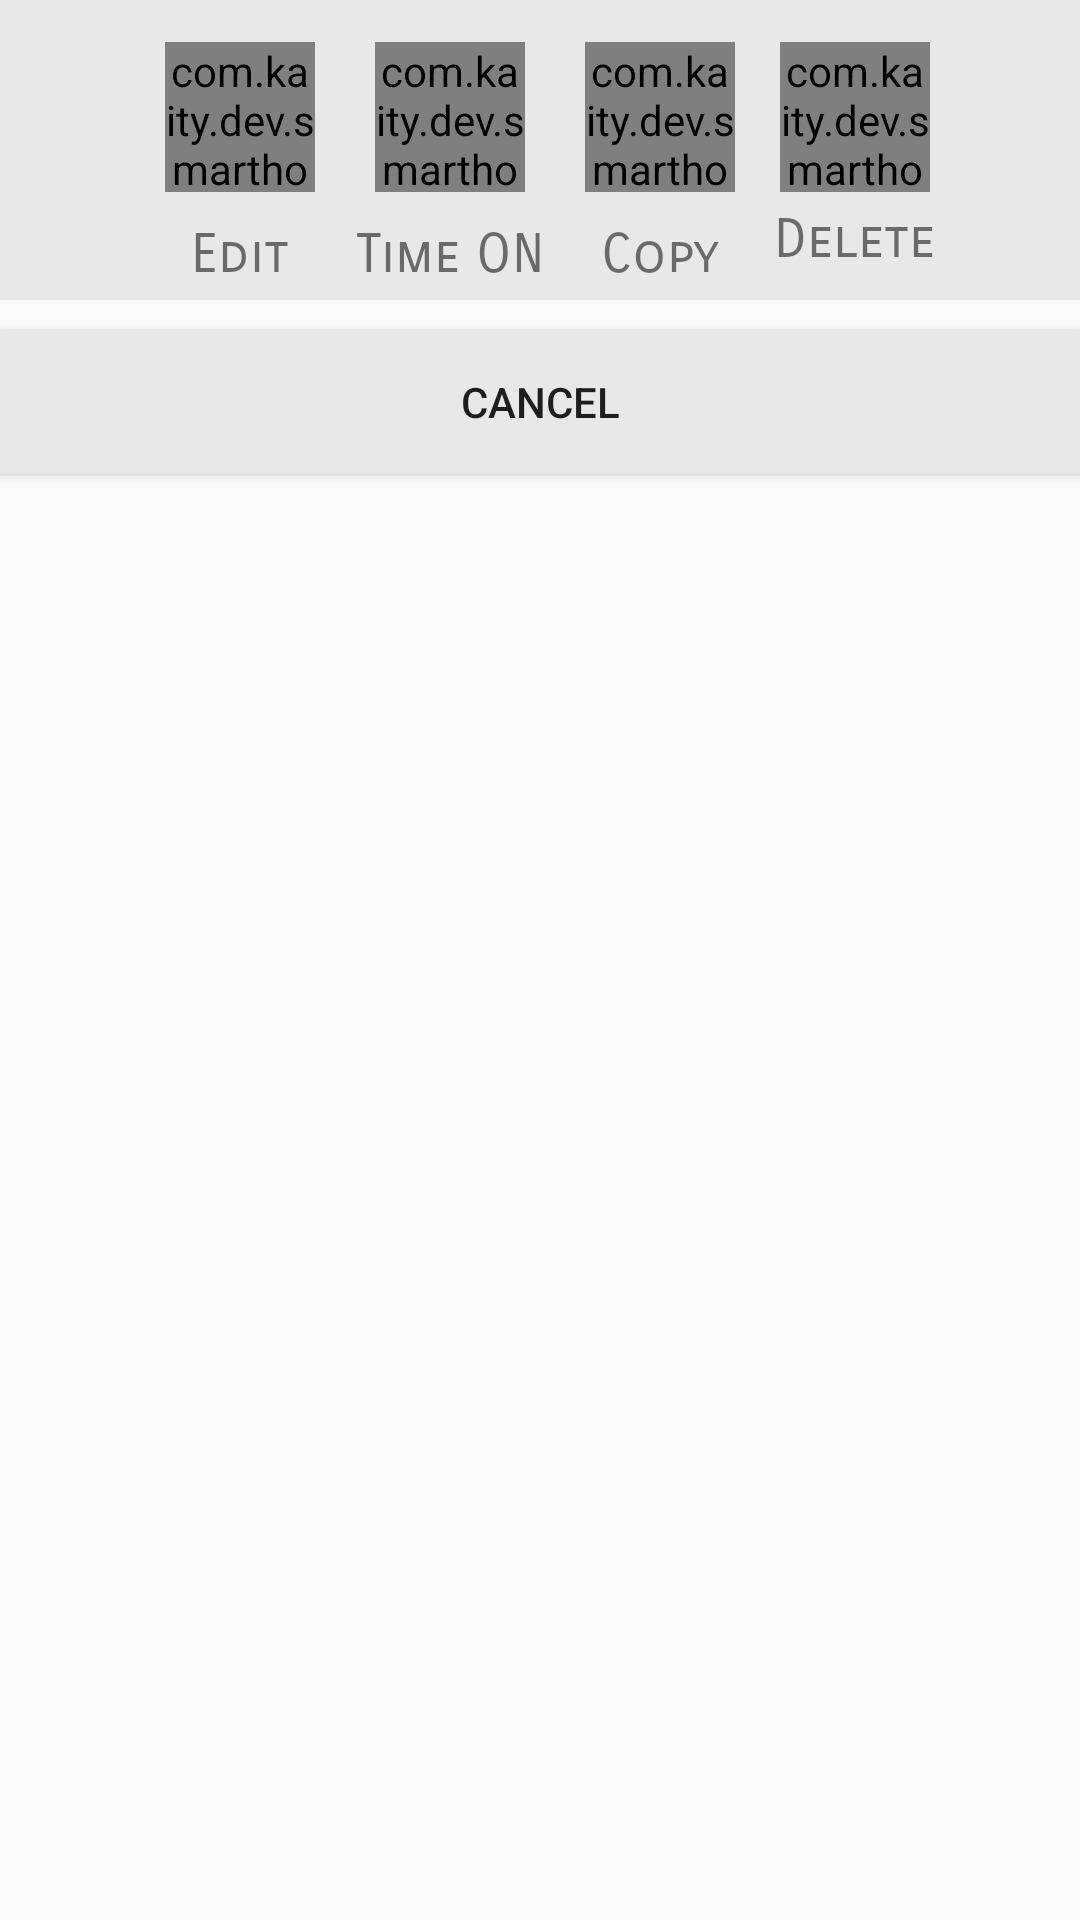

Layout XML and referenced resources for this Android screen:
<!-- AndroidManifest.xml: application theme AppTheme -->
<!-- res/layout/content_bottom_sheet.xml -->
<?xml version="1.0" encoding="utf-8"?>
<LinearLayout xmlns:android="http://schemas.android.com/apk/res/android"
    xmlns:app="http://schemas.android.com/apk/res-auto"
    android:id="@+id/bottomSheetLayout"
    android:layout_width="match_parent"
    android:layout_height="200dp"
    android:background="@android:color/transparent"
    android:orientation="vertical"
    app:behavior_hideable="true"
    app:behavior_peekHeight="60dp"
    app:layout_behavior="@string/bottom_sheet_behavior">

    <LinearLayout
        android:layout_width="match_parent"
        android:layout_height="100dp"
        android:background="#e9e7e7"
        android:gravity="center"
        android:orientation="horizontal">

        <LinearLayout
            android:layout_width="wrap_content"
            android:layout_height="wrap_content"
            android:orientation="vertical">

            <com.kaity.dev.smarthome.Utils.CircleImage
                android:id="@+id/img_bottom_edit"
                android:layout_width="50dp"
                android:layout_height="50dp"
                android:layout_centerHorizontal="true"
                android:layout_margin="10dp"
                android:background="@drawable/boder_image_bottom"
                android:src="@drawable/edit_bottom"
                android:tint="@color/colorPrimaryDark" />

            <TextView
                android:layout_width="wrap_content"
                android:layout_height="wrap_content"
                android:layout_gravity="center"
                android:fontFamily="sans-serif-smallcaps"
                android:text="Edit"
                android:textSize="18dp" />

        </LinearLayout>

        <LinearLayout
            android:layout_width="wrap_content"
            android:layout_height="wrap_content"
            android:orientation="vertical">

            <com.kaity.dev.smarthome.Utils.CircleImage
                android:id="@+id/img_bottom_timeOn"
                android:layout_width="50dp"
                android:layout_height="50dp"
                android:layout_centerHorizontal="true"
                android:layout_margin="10dp"
                android:background="@drawable/boder_image_bottom"
                android:src="@drawable/timer_bottom"
                android:tint="@color/colorPrimaryDark" />

            <TextView
                android:layout_width="wrap_content"
                android:layout_height="wrap_content"
                android:layout_gravity="center"
                android:fontFamily="sans-serif-smallcaps"
                android:text="Time ON"
                android:textSize="18dp" />
        </LinearLayout>

        <LinearLayout
            android:layout_width="wrap_content"
            android:layout_height="wrap_content"
            android:orientation="vertical">

            <com.kaity.dev.smarthome.Utils.CircleImage
                android:id="@+id/img_bottom_copy"
                android:layout_width="50dp"
                android:layout_height="50dp"
                android:layout_centerHorizontal="true"
                android:layout_margin="10dp"
                android:background="@drawable/boder_image_bottom"
                android:src="@drawable/copy_bottom"
                android:tint="@color/colorPrimaryDark" />

            <TextView
                android:layout_width="wrap_content"
                android:layout_height="wrap_content"
                android:layout_gravity="center"
                android:fontFamily="sans-serif-smallcaps"
                android:text="Copy"
                android:textSize="18dp" />
        </LinearLayout>

        <LinearLayout
            android:layout_width="wrap_content"
            android:layout_height="wrap_content"
            android:orientation="vertical">

            <com.kaity.dev.smarthome.Utils.CircleImage
                android:id="@+id/img_bottom_Delete"
                android:layout_width="50dp"
                android:layout_height="50dp"
                android:layout_centerHorizontal="true"
                android:layout_margin="5dp"
                android:background="@drawable/boder_image_bottom"
                android:src="@drawable/delete_bottom"
                android:tint="@color/colorPrimaryDark" />

            <TextView
                android:layout_width="wrap_content"
                android:layout_height="wrap_content"
                android:layout_gravity="center"
                android:fontFamily="sans-serif-smallcaps"
                android:text="Delete"
                android:textSize="18dp" />
        </LinearLayout>

    </LinearLayout>

    <Button
        android:layout_width="match_parent"
        android:layout_height="wrap_content"
        android:layout_marginTop="10dp"
        android:background="#e9e7e7"
        android:text="Cancel" />
</LinearLayout>
<!-- resources referenced by this layout -->
<resources>
  <color name="colorPrimaryDark">#303F9F</color>
  <!-- drawable boder_image_bottom (drawable) -->
  <shape xmlns:android="http://schemas.android.com/apk/res/android"
      android:shape="rectangle">
      <corners android:radius="20dp" />
      <stroke
          android:width="2dp"
          android:color="@color/white" />
  </shape>
  <style name="AppTheme" parent="Theme.AppCompat.Light.NoActionBar">
          
          <item name="colorPrimary">@color/colorPrimary</item>
          <item name="colorPrimaryDark">@color/colorPrimaryDark</item>
          <item name="colorAccent">@color/colorAccent</item>
      </style>
  <color name="white">#FFFFFF</color>
  <color name="colorPrimary">#3F51B5</color>
  <color name="colorAccent">#FF4081</color>
</resources>
